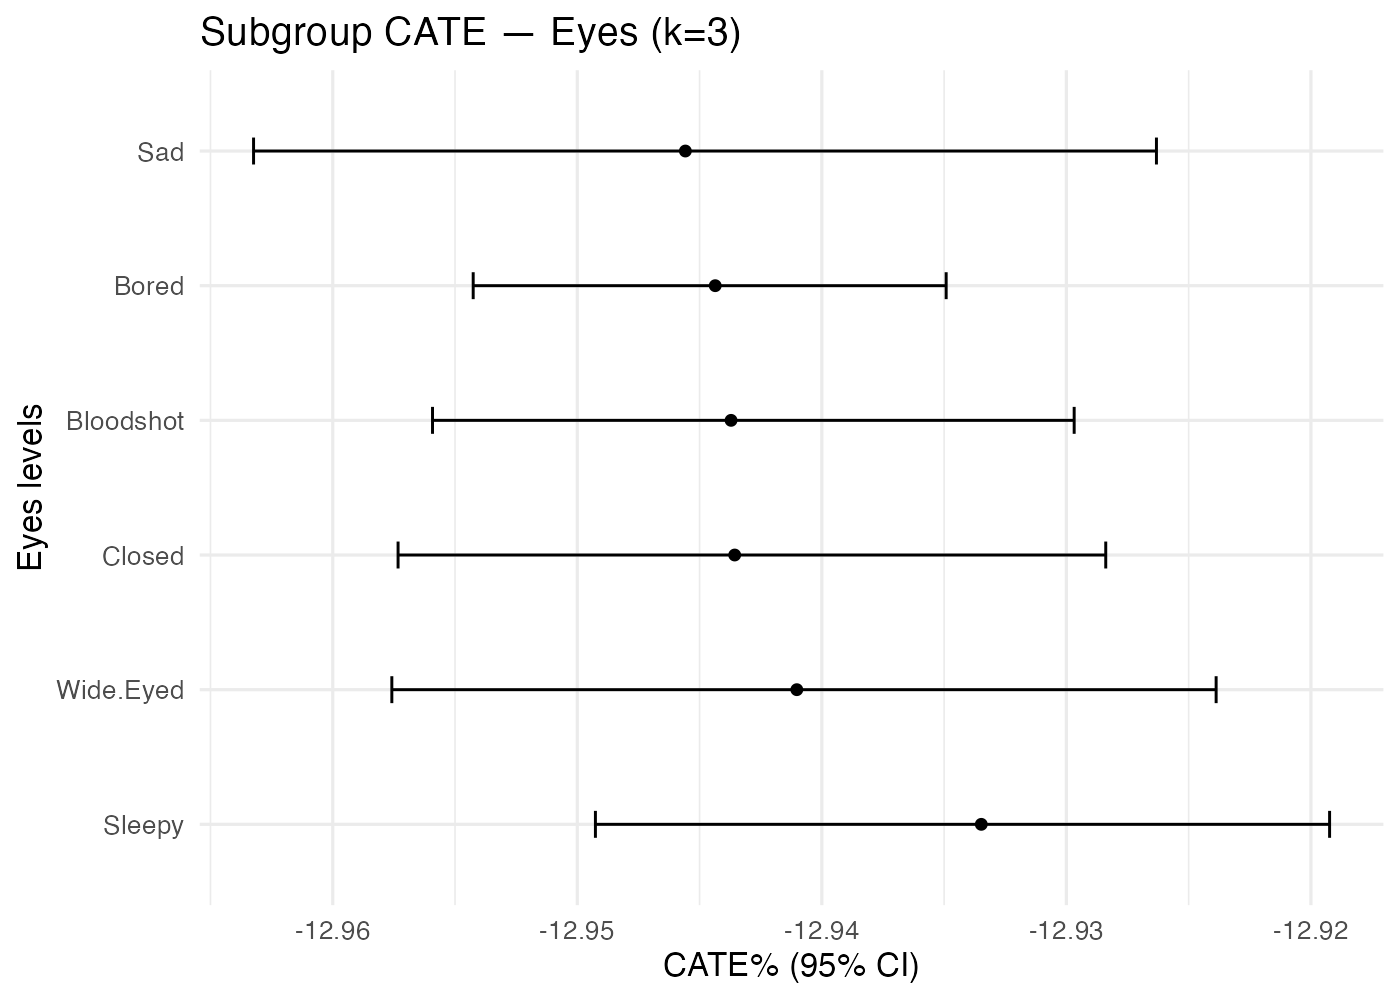

Source data for this figure (header and first rows):
treatment, k, family, level, n, mean_pct, lo_pct, hi_pct
Earring_No+Fur_Cream+Hat_No, 3, Eyes, Bloodshot, 776, -12.94, -12.96, -12.93
Earring_No+Fur_Cream+Hat_No, 3, Eyes, Bored, 1586, -12.94, -12.95, -12.93
Earring_No+Fur_Cream+Hat_No, 3, Eyes, Closed, 677, -12.94, -12.96, -12.93
Earring_No+Fur_Cream+Hat_No, 3, Eyes, Sad, 519, -12.95, -12.96, -12.93
Earring_No+Fur_Cream+Hat_No, 3, Eyes, Sleepy, 689, -12.93, -12.95, -12.92
Earring_No+Fur_Cream+Hat_No, 3, Eyes, Wide.Eyed, 510, -12.94, -12.96, -12.92
